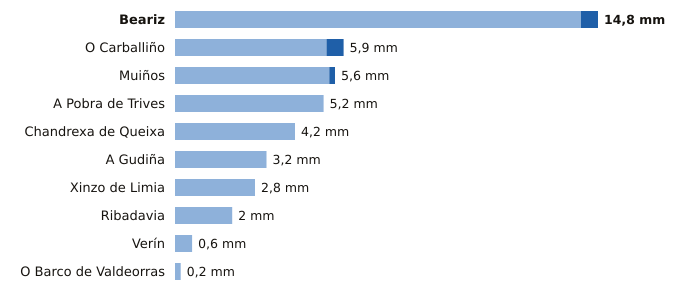

Source data for this figure (header and first rows):
estacion, provincia, indicativo, mm_6_dias_anteriores, mm_hoy, mm_7_dias, horas_de_hoy
Beariz, Ourense, 1696O, 14.2, 0.6, 14.8, 3
O Carballiño, Ourense, 1700X, 5.3, 0.6, 5.9, 8
Muiños, Ourense, 1738U, 5.4, 0.2, 5.6, 4
A Pobra de Trives, Ourense, 1631E, 5.2, 0.0, 5.2, 8
Chandrexa de Queixa, Ourense, 1639X, 4.2, 0.0, 4.2, 8
A Gudiña, Ourense, 2969U, 3.2, 0.0, 3.2, 3
Xinzo de Limia, Ourense, 1735X, 2.8, 0.0, 2.8, 8
Ribadavia, Ourense, 1701X, 2.0, 0.0, 2.0, 7
Verín, Ourense, 2978X, 0.6, 0.0, 0.6, 7
O Barco de Valdeorras, Ourense, 1583X, 0.2, 0.0, 0.2, 4
